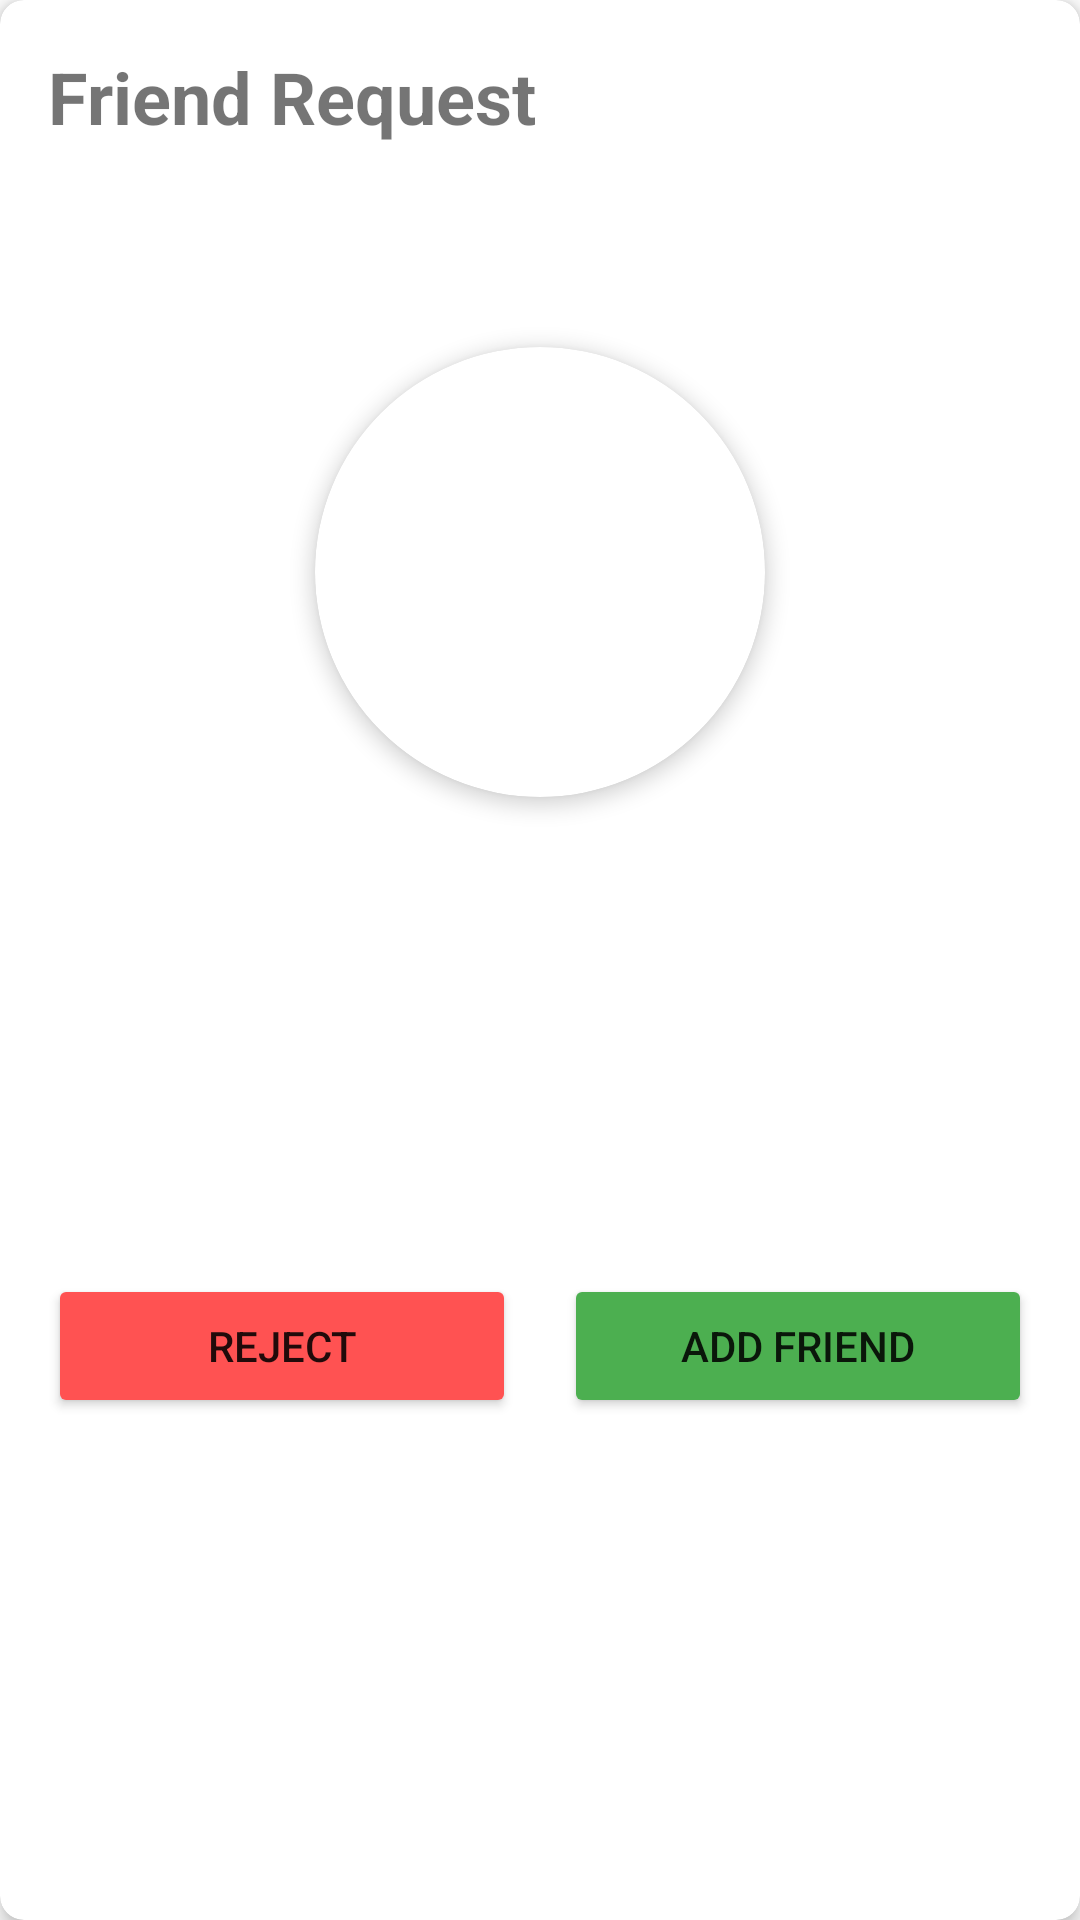

This screen was rendered from an Android layout file. Write that file and the resources it references.
<!-- AndroidManifest.xml: application theme Theme.MyApplication -->
<!-- res/layout/activity_friend_request_details.xml -->
<?xml version="1.0" encoding="utf-8"?>
<androidx.cardview.widget.CardView xmlns:android="http://schemas.android.com/apk/res/android"
    xmlns:app="http://schemas.android.com/apk/res-auto"
    android:layout_width="match_parent"
    android:layout_height="wrap_content"
    android:layout_margin="16dp"
    app:cardCornerRadius="8dp"
    app:cardElevation="4dp">

    <LinearLayout
        android:layout_width="match_parent"
        android:layout_height="wrap_content"
        android:orientation="vertical"
        android:padding="16dp">

        <TextView
            android:layout_width="wrap_content"
            android:layout_height="wrap_content"
            android:text="Friend Request"
            android:textSize="24sp"
            android:textStyle="bold"
            android:layout_marginBottom="16dp"/>

        <TextView
            android:id="@+id/tvFullName"
            android:layout_width="match_parent"
            android:layout_height="wrap_content"
            android:textSize="18sp"/>

        <TextView
            android:id="@+id/tvEmail"
            android:layout_width="match_parent"
            android:layout_height="wrap_content"
            android:layout_marginTop="8dp"/>

        <androidx.cardview.widget.CardView
            android:id="@+id/profile_pic_container"
            android:layout_width="150dp"
            android:layout_height="150dp"
            app:cardCornerRadius="75dp"
            app:cardElevation="4dp"
            android:layout_gravity="center"
            >

            <ImageView
                android:id="@+id/profile_pic"
                android:layout_width="match_parent"
                android:layout_height="match_parent"
                android:scaleType="centerCrop"
                android:src="@drawable/ic_emoji"
                android:background="@null"/>
        </androidx.cardview.widget.CardView>

        <TextView
            android:id="@+id/tvLocation"
            android:layout_width="match_parent"
            android:layout_height="wrap_content"
            android:layout_marginTop="8dp"/>

        <TextView
            android:id="@+id/tvDateOfBirth"
            android:layout_width="match_parent"
            android:layout_height="wrap_content"
            android:layout_marginTop="8dp"/>

        <TextView
            android:id="@+id/tvExperience"
            android:layout_width="match_parent"
            android:layout_height="wrap_content"
            android:layout_marginTop="8dp"/>

        <TextView
            android:id="@+id/tvGender"
            android:layout_width="match_parent"
            android:layout_height="wrap_content"
            android:layout_marginTop="8dp"/>

        <TextView
            android:id="@+id/tvCountry"
            android:layout_width="match_parent"
            android:layout_height="wrap_content"
            android:layout_marginTop="8dp"/>

        <LinearLayout
            android:layout_width="match_parent"
            android:layout_height="wrap_content"
            android:orientation="horizontal"
            android:layout_marginTop="24dp">

            <Button
                android:id="@+id/btnReject"
                android:layout_width="0dp"
                android:layout_height="wrap_content"
                android:layout_weight="1"
                android:layout_marginEnd="8dp"
                android:text="Reject"
                android:backgroundTint="#FF5252"/>

            <Button
                android:id="@+id/btnAccept"
                android:layout_width="0dp"
                android:layout_height="wrap_content"
                android:layout_weight="1"
                android:layout_marginStart="8dp"
                android:text="Add Friend"
                android:backgroundTint="#4CAF50"/>
        </LinearLayout>
    </LinearLayout>
</androidx.cardview.widget.CardView>
<!-- resources referenced by this layout -->
<resources>
  <style name="Theme.MyApplication" parent="Theme.MaterialComponents.DayNight.NoActionBar">
          <item name="android:windowActivityTransitions">true</item>
          
          <item name="colorPrimary">@color/green</item>
          <item name="colorPrimaryVariant">@color/green</item>
          <item name="colorOnPrimary">@color/white</item>
          
          <item name="colorSecondary">@color/teal_200</item>
          <item name="colorSecondaryVariant">@color/teal_700</item>
          <item name="colorOnSecondary">@color/black</item>
          
          <item name="android:statusBarColor" tools:targetApi="l">?attr/colorPrimaryVariant</item>
          
      </style>
  <color name="green">#BAFD74</color>
  <color name="white">#FFFFFFFF</color>
  <color name="teal_200">#FF03DAC5</color>
  <color name="teal_700">#FF018786</color>
  <color name="black">#FF000000</color>
</resources>
